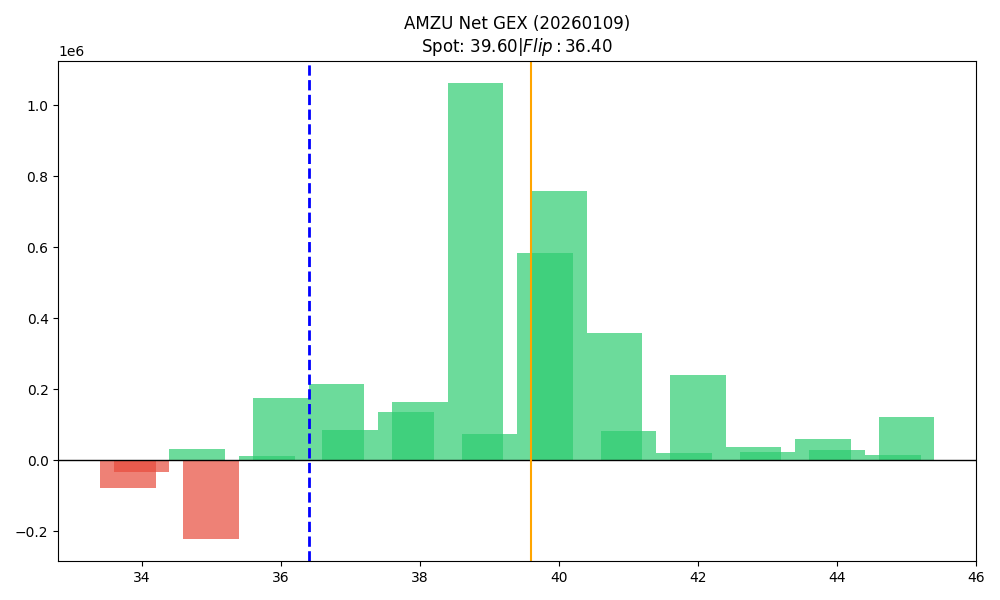

Source data for this figure (header and first rows):
strike, call_gex, put_gex, net_gex
33.8, 118008, 195212, -77204
34.0, 5386, 39560, -34175
34.8, 79715, 48649, 31066
35.0, 21004, 241354, -220350
35.8, 167318, 155414, 11904
36.0, 197370, 23360, 174010
36.8, 287472, 73957, 213515
37.0, 145269, 59178, 86090
37.8, 220089, 84704, 135384
38.0, 172474, 8340, 164134
38.8, 1100207, 39030, 1061177
39.0, 77077, 3988, 73090
39.8, 731840, 148072, 583767
40.0, 775218, 17230, 757988
40.8, 385815, 26884, 358930
41.0, 90153, 6558, 83596
41.8, 22212, 554.4, 21657
42.0, 241901, 2020, 239881
42.8, 38095, 1457, 36638
43.0, 24457, 253.4, 24204
43.8, 59543, 0.0, 59543
44.0, 29407, 736.6, 28670
44.8, 15206, 0.0, 15206
45.0, 136089, 15234, 120855
